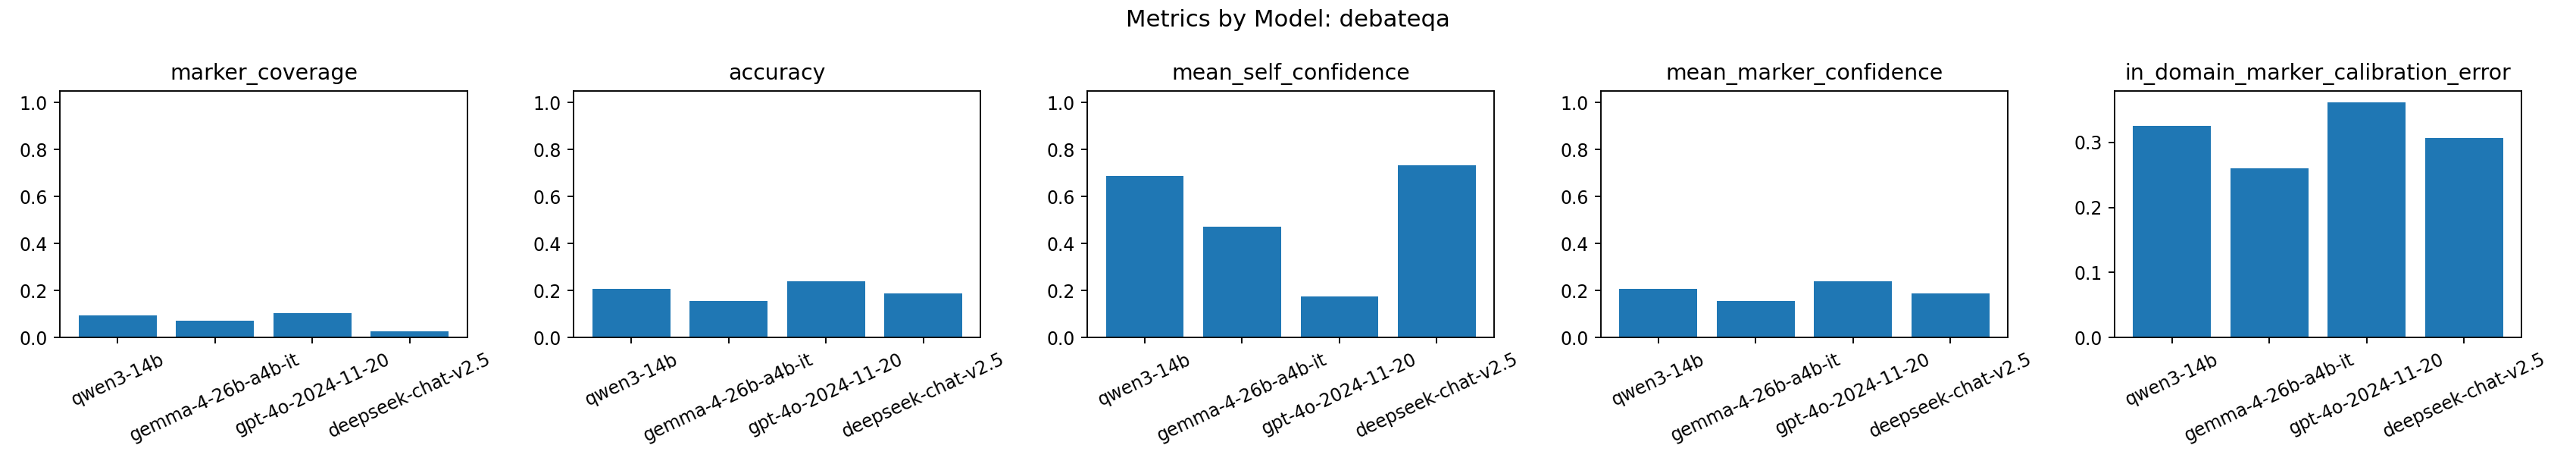

Data behind this chart, as committed beside it:
model, dataset, rows, marker_coverage, accuracy, mean_self_confidence, mean_marker_confidence, in_domain_marker_calibration_error
qwen/qwen3-14b, debateqa, 480, 0.09583, 0.2083, 0.6891, 0.2083, 0.3256
google/gemma-4-26b-a4b-it, debateqa, 480, 0.07292, 0.1562, 0.4717, 0.1562, 0.2596
openai/gpt-4o-2024-11-20, debateqa, 480, 0.1042, 0.2396, 0.1741, 0.2396, 0.3611
deepseek/deepseek-chat-v2.5, debateqa, 480, 0.02708, 0.1896, 0.7338, 0.1896, 0.3064
